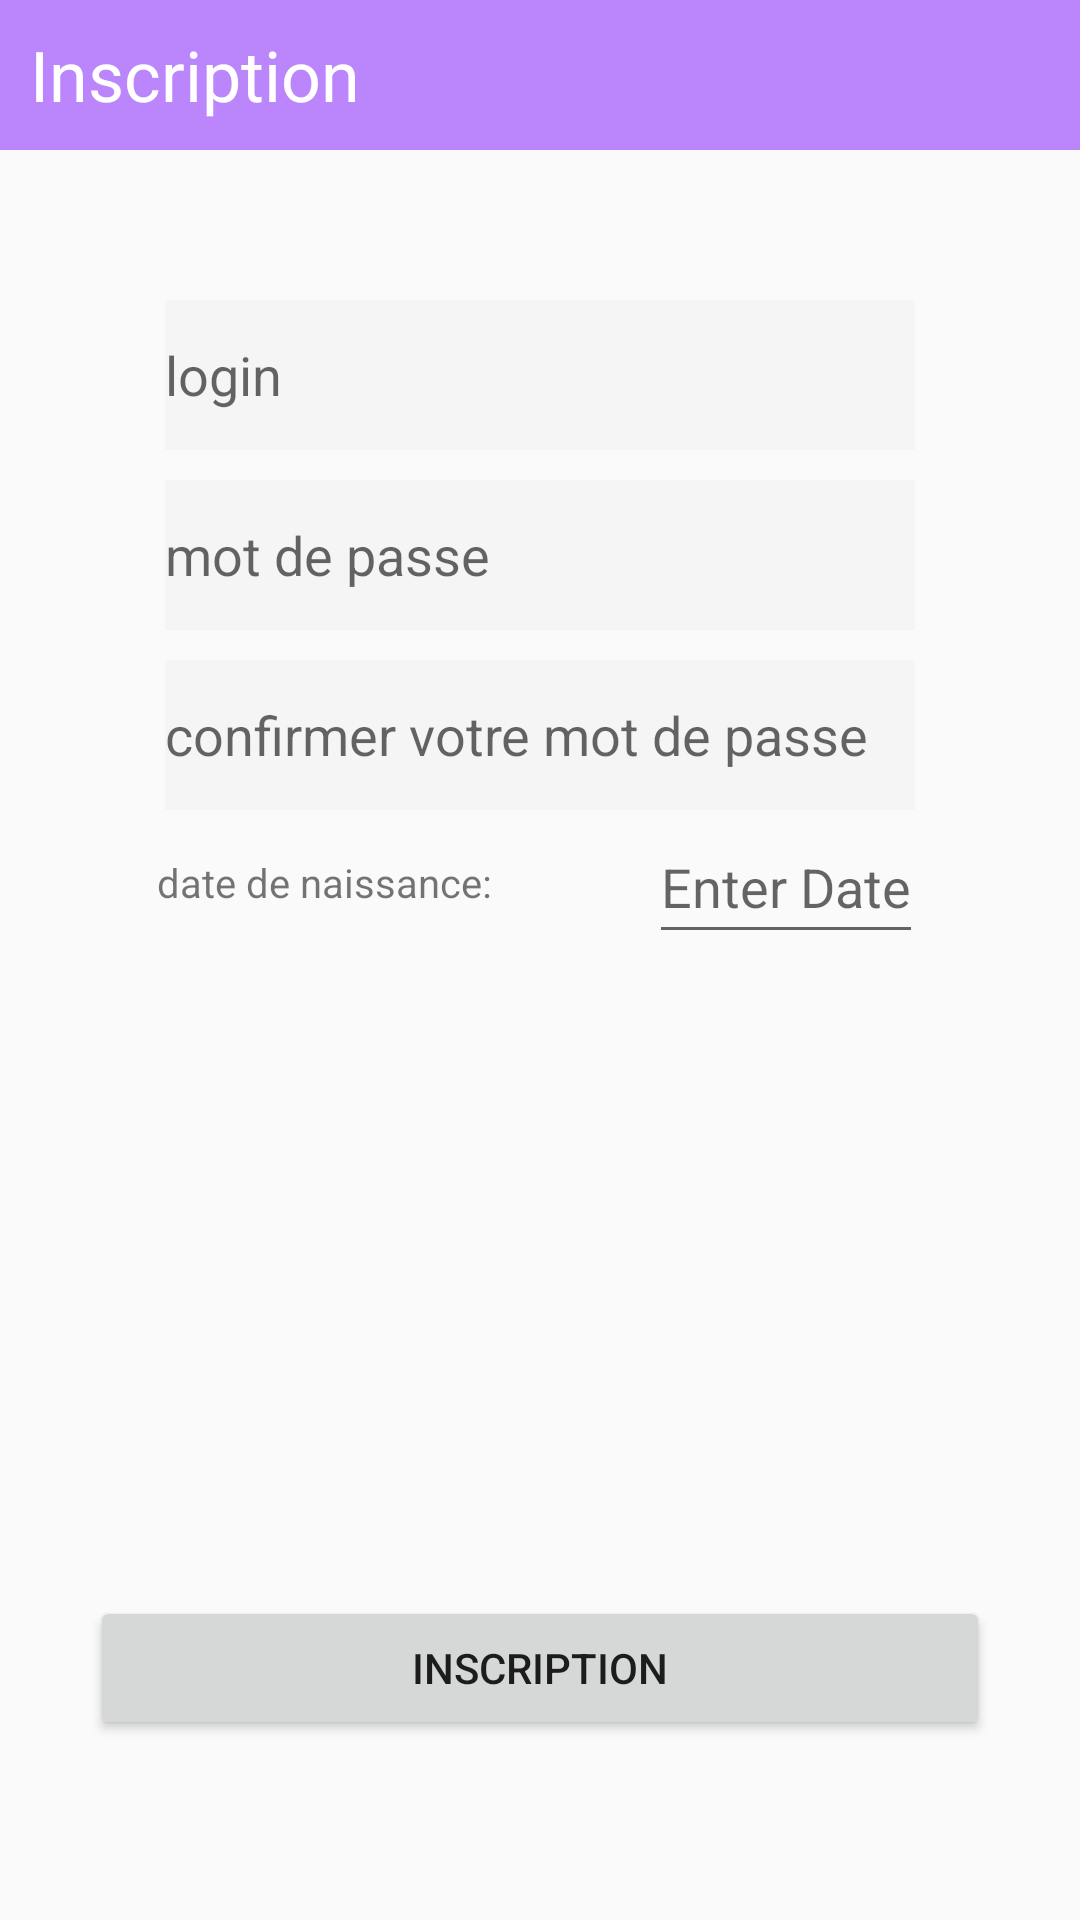

Reconstruct the res/layout file that produces this screen, plus the resources it refers to.
<!-- AndroidManifest.xml: application theme Theme.ProjetAndroid -->
<!-- res/layout/fragment_signup.xml -->
<?xml version="1.0" encoding="utf-8"?>
<FrameLayout xmlns:android="http://schemas.android.com/apk/res/android"
    xmlns:app="http://schemas.android.com/apk/res-auto"
    xmlns:tools="http://schemas.android.com/tools"
    android:layout_width="match_parent"
    android:layout_height="match_parent"
    tools:context=".SignupFragment">

    <androidx.constraintlayout.widget.ConstraintLayout
        android:layout_width="match_parent"
        android:layout_height="match_parent"
        tools:context=".SignupFragment">

        <LinearLayout
            android:id="@+id/LL1"
            android:layout_width="fill_parent"
            android:layout_height="50dp"
            android:orientation="vertical"
            android:gravity="center_vertical"
            android:background="@color/purple_200"
            app:layout_constraintTop_toTopOf="parent"
            app:layout_constraintStart_toStartOf="parent"
            app:layout_constraintEnd_toEndOf="parent">

            <TextView
                android:id="@+id/header"
                android:layout_width="wrap_content"
                android:layout_height="wrap_content"
                android:text="Inscription"
                android:layout_marginLeft="10dp"
                android:textColor="@color/white"
                android:textSize="70px"/>
        </LinearLayout>

        <EditText
            android:id="@+id/plain_text_inputLogin"
            android:layout_height="50dp"
            android:layout_width="250dp"
            android:inputType="text"
            android:hint="login"
            android:layout_marginTop="50dp"
            android:textColor="@color/black"
            android:background="#f5f5f5"
            app:layout_constraintTop_toBottomOf="@+id/LL1"
            app:layout_constraintStart_toStartOf="parent"
            app:layout_constraintEnd_toEndOf="parent"/>

        <EditText
            android:id="@+id/plain_text_inputMdp"
            android:layout_height="50dp"
            android:layout_width="250dp"
            android:inputType="text"
            android:hint="mot de passe"
            android:layout_marginTop="10dp"
            android:textColor="@color/black"
            android:background="#f5f5f5"
            app:layout_constraintTop_toBottomOf="@+id/plain_text_inputLogin"
            app:layout_constraintStart_toStartOf="parent"
            app:layout_constraintEnd_toEndOf="parent"/>

        <EditText
            android:id="@+id/plain_text_inputMdp2"
            android:layout_height="50dp"
            android:layout_width="250dp"
            android:inputType="text"
            android:hint="confirmer votre mot de passe"
            android:layout_marginTop="10dp"
            android:textColor="@color/black"
            android:background="#f5f5f5"
            app:layout_constraintTop_toBottomOf="@+id/plain_text_inputMdp"
            app:layout_constraintStart_toStartOf="parent"
            app:layout_constraintEnd_toEndOf="parent"/>

        <TextView
            android:id="@+id/textbirthday"
            android:layout_width="wrap_content"
            android:layout_height="wrap_content"
            android:text="date de naissance:"
            android:minHeight="48dp"
            android:gravity="center"
            app:layout_constraintEnd_toStartOf="@+id/editText1"
            app:layout_constraintStart_toStartOf="parent"
            app:layout_constraintTop_toBottomOf="@+id/plain_text_inputMdp2"
            android:textSize="40px"/>

        <EditText
            android:id="@+id/editText1"
            android:layout_width="wrap_content"
            android:layout_height="wrap_content"
            android:hint="Enter Date"
            android:minHeight="48dp"
            app:layout_constraintEnd_toEndOf="parent"
            app:layout_constraintStart_toEndOf="@+id/textbirthday"
            app:layout_constraintTop_toBottomOf="@+id/plain_text_inputMdp2" />

        <Button
            android:id="@+id/btnInscription"
            android:layout_width="300dp"
            android:layout_height="wrap_content"
            android:text="Inscription"
            android:layout_marginBottom="60dp"
            app:layout_constraintBottom_toBottomOf="parent"
            app:layout_constraintStart_toStartOf="parent"
            app:layout_constraintEnd_toEndOf="parent"/>

    </androidx.constraintlayout.widget.ConstraintLayout>
</FrameLayout>
<!-- resources referenced by this layout -->
<resources>
  <style name="Theme.ProjetAndroid" parent="Theme.AppCompat.Light.NoActionBar">
          
          <item name="colorPrimary">@color/purple_500</item>
          <item name="colorPrimaryVariant">@color/purple_700</item>
          <item name="colorOnPrimary">@color/white</item>
          
          <item name="colorSecondary">@color/teal_200</item>
          <item name="colorSecondaryVariant">@color/teal_700</item>
          <item name="colorOnSecondary">@color/black</item>
          
          <item name="android:statusBarColor">?attr/colorPrimaryVariant</item>
          
      </style>
  <!-- not gathered from this repository: default colours our renderer supplied (Android Studio template values) -->
  <color name="purple_200">#FFBB86FC</color>
  <color name="purple_500">#FF6200EE</color>
  <color name="purple_700">#FF3700B3</color>
  <color name="teal_200">#FF03DAC5</color>
  <color name="teal_700">#FF018786</color>
  <color name="black">#FF000000</color>
  <color name="white">#FFFFFFFF</color>
</resources>
